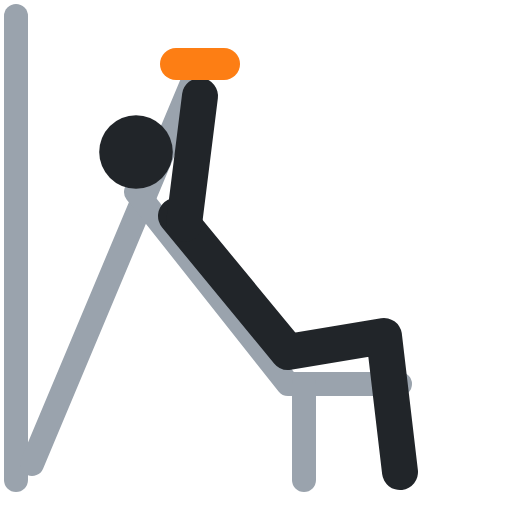
t = 0.00 s
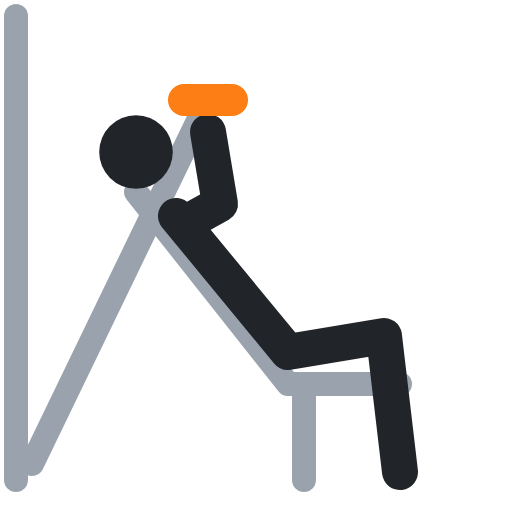
t = 0.40 s
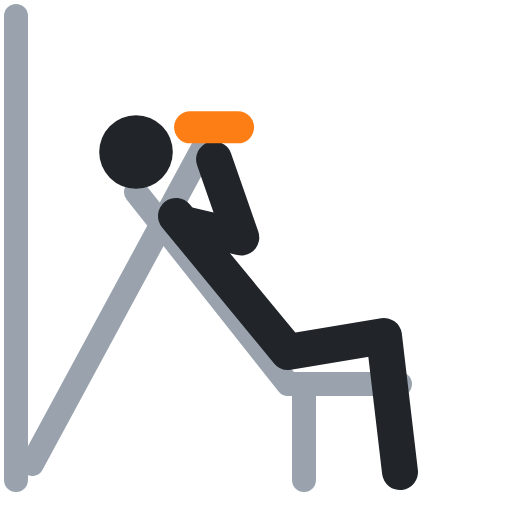
t = 0.60 s
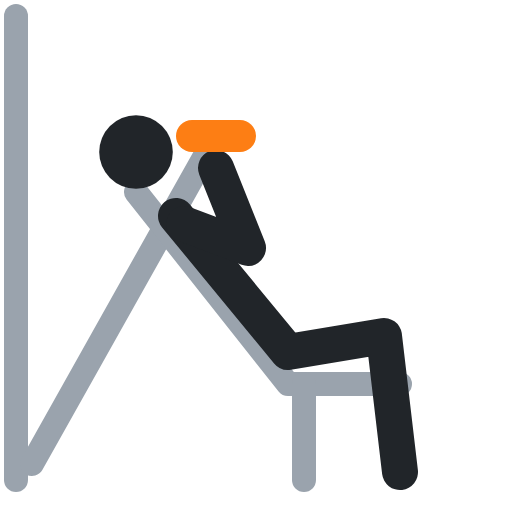
t = 1.00 s
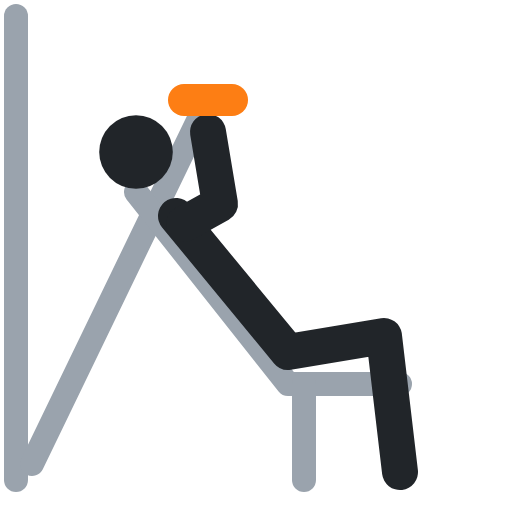
t = 1.40 s
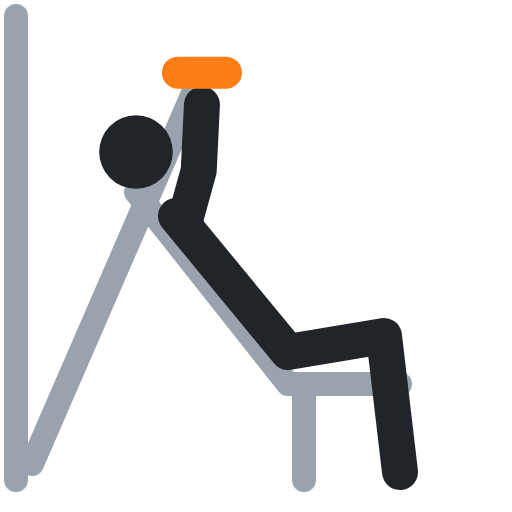
t = 1.60 s

The animated SVG that drew these frames (rendered in a browser with its animation timeline set to each time). Animation: 3 SMIL elements (animate=3); one cycle of 2.00 s, repeats indefinitely.

<svg xmlns="http://www.w3.org/2000/svg" viewBox="0 0 64 64" fill="none" stroke-linecap="round" stroke-linejoin="round"><polyline points="2,2 2,60" stroke="#9aa3ad" stroke-width="3"/><polyline points="4,58 25,8" stroke="#9aa3ad" stroke-width="3"><animate attributeName="points" values="4,58 25,8;4,58 27,17;4,58 27,17;4,58 25,8;4,58 25,8" keyTimes="0;.4;.5;.9;1" calcMode="spline" keySplines=".45 0 .55 1;.45 0 .55 1;.45 0 .55 1;.45 0 .55 1" dur="2s" repeatCount="indefinite"/></polyline><polyline points="17,24 36,48 50,48" stroke="#9aa3ad" stroke-width="3"/><polyline points="38,48 38,60" stroke="#9aa3ad" stroke-width="3"/><circle cx="17" cy="19" r="4.6" fill="#212529"/><polyline points="22,27 36,44 48,42 50,59" stroke="#212529" stroke-width="4.5"/><polyline points="23,28 24,20 25,12" stroke="#212529" stroke-width="4.5"><animate attributeName="points" values="23,28 24,20 25,12;23,28 31,31 27,21;23,28 31,31 27,21;23,28 24,20 25,12;23,28 24,20 25,12" keyTimes="0;.4;.5;.9;1" calcMode="spline" keySplines=".45 0 .55 1;.45 0 .55 1;.45 0 .55 1;.45 0 .55 1" dur="2s" repeatCount="indefinite"/></polyline><polyline points="22,8 28,8" stroke="#fd7e14" stroke-width="4"><animate attributeName="points" values="22,8 28,8;24,17 30,17;24,17 30,17;22,8 28,8;22,8 28,8" keyTimes="0;.4;.5;.9;1" calcMode="spline" keySplines=".45 0 .55 1;.45 0 .55 1;.45 0 .55 1;.45 0 .55 1" dur="2s" repeatCount="indefinite"/></polyline></svg>
